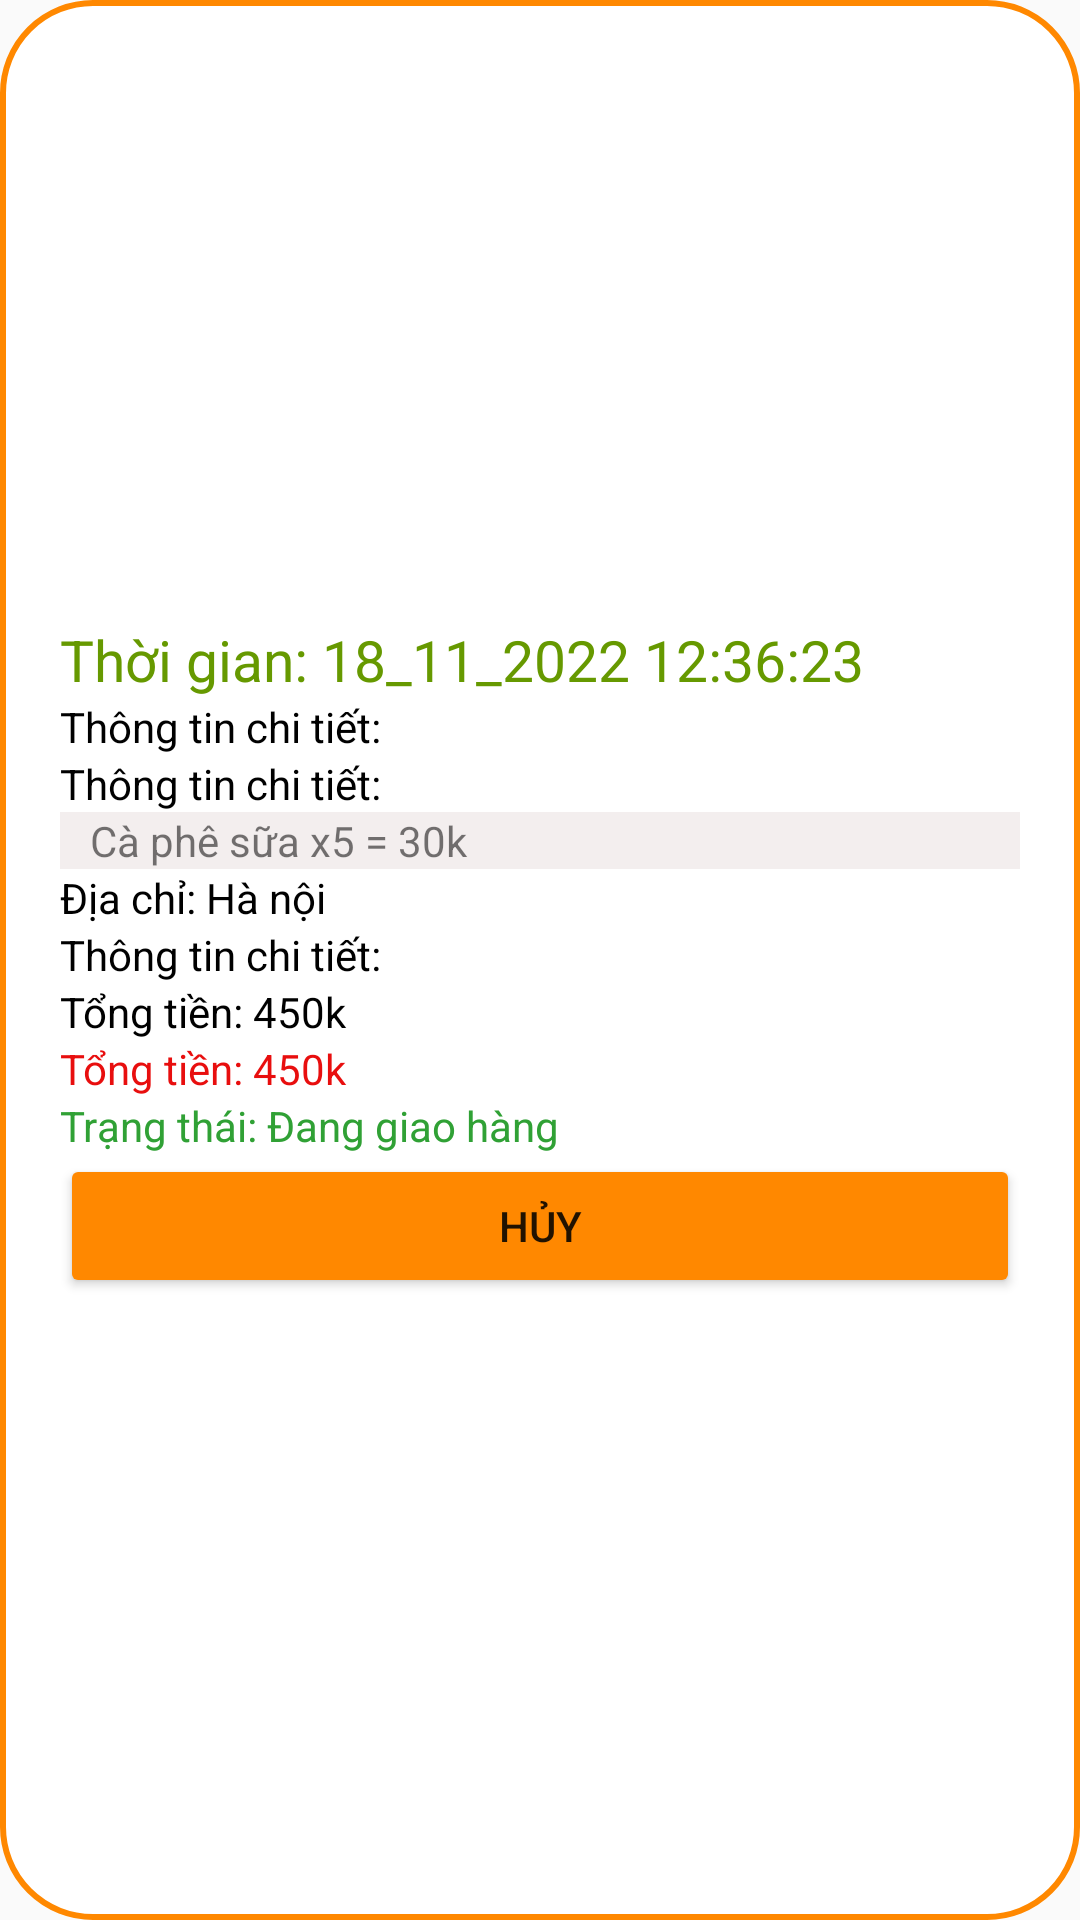

Layout XML and referenced resources for this Android screen:
<!-- AndroidManifest.xml: application theme Theme.CoffeePoly -->
<!-- res/layout/layout_bill.xml -->
<?xml version="1.0" encoding="utf-8"?>
<LinearLayout xmlns:android="http://schemas.android.com/apk/res/android"
    android:layout_width="match_parent"
    android:layout_height="wrap_content"
    android:background="@drawable/custom_bill"
    android:gravity="center_vertical"
    android:orientation="vertical"
    android:layout_marginBottom="5dp"
    android:id="@+id/ln_bill_1">

    <TextView
        android:id="@+id/tv_bill_time"
        android:layout_width="match_parent"
        android:layout_height="wrap_content"
        android:text="Thời gian: 18_11_2022 12:36:23"
        android:textColor="@android:color/holo_green_dark"
        android:textSize="19dp" />
    <TextView
        android:id="@+id/tv_bill_name"
        android:layout_width="match_parent"
        android:layout_height="wrap_content"
        android:text="Thông tin chi tiết:"
        android:textColor="@color/black" />

    <TextView
        android:layout_width="match_parent"
        android:layout_height="wrap_content"
        android:text="Thông tin chi tiết:"
        android:textColor="@color/black" />

        <TextView
            android:id="@+id/tv_bill_note"
            android:layout_width="match_parent"
            android:layout_height="wrap_content"
            android:background="@color/white3"
            android:text="Cà phê sữa x5 = 30k"
            android:paddingLeft="10dp"/>

    <TextView
        android:id="@+id/tv_bill_address"
        android:layout_width="match_parent"
        android:layout_height="wrap_content"
        android:text="Địa chỉ: Hà nội"
        android:textColor="@color/black" />

    <TextView
        android:id="@+id/tv_bill_number_phone"
        android:layout_width="match_parent"
        android:layout_height="wrap_content"
        android:text="Thông tin chi tiết:"
        android:textColor="@color/black" />

    <TextView
        android:id="@+id/tv_bill_mess"
        android:layout_width="match_parent"
        android:layout_height="wrap_content"
        android:text="Tổng tiền: 450k"
        android:textColor="@color/black" />
    <TextView
        android:id="@+id/tv_bill_total"
        android:layout_width="match_parent"
        android:layout_height="wrap_content"
        android:text="Tổng tiền: 450k"
        android:textColor="@color/red" />


    <TextView
        android:id="@+id/tv_bill_status"
        android:layout_width="match_parent"
        android:layout_height="wrap_content"
        android:text="Trạng thái: Đang giao hàng"
        android:textColor="@color/green1" />

    <Button
        android:id="@+id/btn_bill_cancle"
        android:layout_width="match_parent"
        android:layout_height="wrap_content"
        android:backgroundTint="@android:color/holo_orange_dark"
        android:text="Hủy" />

</LinearLayout>
<!-- resources referenced by this layout -->
<resources>
  <color name="black">#FF000000</color>
  <color name="green1">#30A135</color>
  <color name="red">#E80E0E</color>
  <color name="white3">#7AE6DBDB</color>
  <!-- drawable custom_bill (drawable) -->
  <?xml version="1.0" encoding="utf-8"?>
  <shape xmlns:android="http://schemas.android.com/apk/res/android"
      android:shape="rectangle">
      <solid
          android:color="@color/white"/>
      <padding
          android:top="10dp"
          android:bottom="10dp"
          android:left="20dp"
          android:right="20dp"/>
      <corners
          android:radius="30dp"/>
      <stroke
          android:width="2dp"
          android:color="@android:color/holo_orange_dark"/>
  
  </shape>
  <style name="Theme.CoffeePoly" parent="@style/Theme.AppCompat.Light.NoActionBar">
          
          <item name="colorPrimary">@color/purple_500</item>
          <item name="colorPrimaryVariant">@color/purple_700</item>
          <item name="colorOnPrimary">@color/white</item>
          
          <item name="colorSecondary">@color/teal_200</item>
          <item name="colorSecondaryVariant">@color/teal_700</item>
          <item name="colorOnSecondary">@color/color2</item>
          
          <item name="android:statusBarColor">?attr/colorPrimaryVariant</item>
          
          <item name="android:windowFullscreen">true</item>
  
  
  
      </style>
  <color name="white">#FFFFFFFF</color>
  <color name="purple_500">#FF6200EE</color>
  <color name="purple_700">#FF3700B3</color>
  <color name="teal_200">#FF03DAC5</color>
  <color name="teal_700">#FF018786</color>
  <color name="color2">#FF4B00</color>
</resources>
